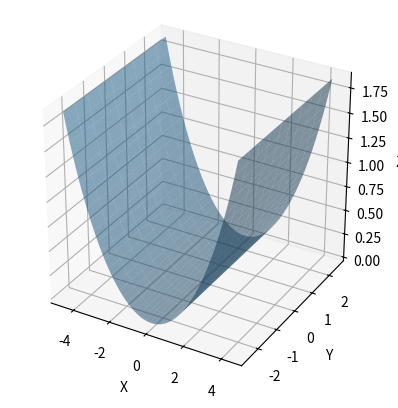

Generate this figure with matplotlib:
import numpy as np
from scipy.interpolate import interp1d

class PaperSim:
    def __init__(self, L=10.0, W=10.0, n_profile=50, n_rulings=10):
        """
        Initialize the Paper Simulation.
        
        Args:
            L (float): Length of the paper (along the bending profile).
            W (float): Width of the paper (along the straight rulings).
            n_profile (int): Number of discretization points along the profile magnitude.
            n_rulings (int): Number of discretization points along the width.
        """
        self.L = L
        self.W = W
        self.n_profile = n_profile
        self.n_rulings = n_rulings
        # Discretize arc length s from -L/2 to L/2
        self.s = np.linspace(-L/2, L/2, n_profile)
        # Discretize width w from -W/2 to W/2
        self.r = np.linspace(-W/2, W/2, n_rulings)
        
        self.vertices = None
        self.faces = None
        
        # State
        self.position = np.zeros(3)
        self.euler = np.zeros(3) # roll, pitch, yaw
        self.x_loc = None # Local profile X
        self.z_loc = None # Local profile Z
        self.R = np.eye(3) # Rotation matrix

    def update(self, position, euler_angles, curvature_controls):
        """
        Update the paper geometry based on pose and curvature controls.
        
        Args:
            position (array-like): [x, y, z] coordinates of the center.
            euler_angles (array-like): [roll, pitch, yaw] in radians.
            curvature_controls (array-like): Control points for curvature along s.
        """
        self.position = np.array(position, dtype=np.float32)
        self.euler = np.array(euler_angles, dtype=np.float32)
        
        # 1. Reconstruct curvature function k(s)
        controls = np.array(curvature_controls).flatten()
        n_controls = len(controls)
        
        if n_controls < 2:
            k_s = np.full_like(self.s, controls[0] if n_controls > 0 else 0)
        else:
            control_s = np.linspace(self.s[0], self.s[-1], n_controls)
            f_k = interp1d(control_s, controls, kind='linear', fill_value="extrapolate")
            k_s = f_k(self.s)
            
        # 2. Integrate to get profile curve in local XZ frame
        ds = self.s[1] - self.s[0]
        theta = np.cumsum(k_s) * ds
        # Fix tangent at center to be flat
        theta = theta - theta[len(theta)//2] 
        
        dx = np.cos(theta) * ds
        dz = np.sin(theta) * ds
        
        x_loc = np.cumsum(dx)
        z_loc = np.cumsum(dz)
        
        # Center the profile
        x_loc -= x_loc[len(x_loc)//2]
        z_loc -= z_loc[len(z_loc)//2]
        
        self.x_loc = x_loc
        self.z_loc = z_loc
        
        # 3. Generate 3D Vertices
        # Local Grid Construction (Paper Frame)
        # Paper extends along X (profile) and Y (width/rulings), Z is normal-ish
        # Actually our profile is in XZ plane, width along Y.
        
        X_local = x_loc[:, np.newaxis]  # (N_p, 1)
        Z_local = z_loc[:, np.newaxis]  # (N_p, 1)
        Y_local = self.r[np.newaxis, :] # (1, N_r)
        
        # Broadcast to full mesh points
        # shape (N_p, N_r)
        X_mesh = np.repeat(X_local, self.n_rulings, axis=1)
        Y_mesh = np.repeat(Y_local, self.n_profile, axis=0)
        Z_mesh = np.repeat(Z_local, self.n_rulings, axis=1)
        
        # Stack to (N_p, N_r, 3)
        local_verts = np.stack((X_mesh, Y_mesh, Z_mesh), axis=-1)
        
        # 4. Apply 6-DoF Transformation
        # Rotate
        roll, pitch, yaw = self.euler
        
        # Rotation Matrices
        # Rx (Roll)
        Rx = np.array([
            [1, 0, 0],
            [0, np.cos(roll), -np.sin(roll)],
            [0, np.sin(roll), np.cos(roll)]
        ])
        # Ry (Pitch)
        Ry = np.array([
            [np.cos(pitch), 0, np.sin(pitch)],
            [0, 1, 0],
            [-np.sin(pitch), 0, np.cos(pitch)]
        ])
        # Rz (Yaw)
        Rz = np.array([
            [np.cos(yaw), -np.sin(yaw), 0],
            [np.sin(yaw), np.cos(yaw), 0],
            [0, 0, 1]
        ])
        
        # Combined R = Rz * Ry * Rx
        self.R = Rz @ Ry @ Rx
        
        # Reshape for matrix multiplication: (N, 3)
        N_pts = self.n_profile * self.n_rulings
        flat_verts = local_verts.reshape(N_pts, 3)
        
        # Apply Rotation: v_rot = R . v_local^T  => (3, 3) . (3, N) = (3, N) -> Transpose to (N, 3)
        rotated_verts = (self.R @ flat_verts.T).T
        
        # Apply Translation
        world_verts = rotated_verts + self.position
        
        self.vertices = world_verts.reshape(self.n_profile, self.n_rulings, 3)
        
    def calculate_wet_area(self, rain_dir=None, resolution=100):
        """
        Approximate the projected area (wet area) relative to the rain direction using Monte Carlo.
        Minimizing this is the goal.
        """
        if self.vertices is None:
            return 0.0
            
        if rain_dir is None:
            rain_dir = np.array([0, 0, -1])
        
        # Normalize rain direction
        rain_dir = np.array(rain_dir, dtype=np.float64)
        norm = np.linalg.norm(rain_dir)
        if norm > 0:
            rain_dir = rain_dir / norm
        else:
            rain_dir = np.array([0, 0, -1])

        return self._monte_carlo_area(rain_dir)

    def _monte_carlo_area(self, rain_dir, n_samples=2000):
        try:
            from matplotlib.path import Path
        except ImportError:
            return 0.0

        # We need to look at the paper from the perspective of the rain.
        # This means rotating the world so that rain_dir aligns with -Z (0, 0, -1).
        
        target = np.array([0, 0, -1])
        source = rain_dir
        
        # Rotation taking source to target
        v = np.cross(source, target)
        c = np.dot(source, target)
        s = np.linalg.norm(v)
        
        if s < 1e-9:
            if c > 0: R_view = np.eye(3)
            else: R_view = np.array([[1, 0, 0], [0, -1, 0], [0, 0, -1]])
        else:
            K = np.array([
                [0, -v[2], v[1]],
                [v[2], 0, -v[0]],
                [-v[1], v[0], 0]
            ])
            R_view = np.eye(3) + K + (K @ K) * ((1 - c) / (s**2))

        # Rotate all vertices
        shape = self.vertices.shape
        flat_verts = self.vertices.reshape(-1, 3)
        view_verts = (R_view @ flat_verts.T).T
        view_verts = view_verts.reshape(shape)
        
        # Now we project to XY plane (which is perpendicular to Z, i.e., perpendicular to rain)
        pts = view_verts[:, :, :2].reshape(-1, 2)
        min_x, min_y = np.min(pts, axis=0)
        max_x, max_y = np.max(pts, axis=0)
        
        area_bbox = (max_x - min_x) * (max_y - min_y)
        if area_bbox < 1e-9: return 0.0
        
        # 2. Random points in this view plane
        rand_x = np.random.uniform(min_x, max_x, n_samples)
        rand_y = np.random.uniform(min_y, max_y, n_samples)
        points = np.column_stack((rand_x, rand_y))
        
        # 3. Check collision
        hit_mask = np.zeros(n_samples, dtype=bool)
        
        for i in range(self.n_profile - 1):
            p1 = view_verts[i, 0, :2]
            p2 = view_verts[i+1, 0, :2]
            p3 = view_verts[i+1, -1, :2]
            p4 = view_verts[i, -1, :2]
            
            poly_verts = np.array([p1, p2, p3, p4, p1])
            path = Path(poly_verts)
            
            in_poly = path.contains_points(points)
            hit_mask = np.logical_or(hit_mask, in_poly)
            
        n_hits = np.sum(hit_mask)
        return (n_hits / n_samples) * area_bbox

        if len(valid_contacts_uv) > 0:
            # Also return the world coordinates for visualization
            # We already computed hit_y (local Y) and we can compute hit_x, hit_z from t_val
            # Then transform back to world.
            
            # Re-collect world points
            # We need to do this inside the loop or re-calculate. 
            # Let's just store them in the loop to avoid duplicate work.
            pass
            
        return np.array(valid_contacts_uv), np.array(valid_contacts_world)

    def get_rain_contacts(self, n_drops=100, bounds=None, rain_dir=None):
        """
        Simulate rain drops falling from rain_dir. 
        """
        if self.vertices is None:
            return np.empty((0, 2)), np.empty((0, 3))
            
        if rain_dir is None:
            rain_dir = np.array([0, 0, -1])
            
        # Normalize rain dir
        rain_dir = np.array(rain_dir, dtype=np.float64)
        norm = np.linalg.norm(rain_dir)
        if norm > 0: rain_dir /= norm
        else: rain_dir = np.array([0, 0, -1])

        # 1. Define a source plane perpendicular to rain_dir
        # Rotate world so rain_dir is -Z.
        target = np.array([0, 0, -1])
        source = rain_dir
        
        v = np.cross(source, target)
        c = np.dot(source, target)
        s = np.linalg.norm(v)
        
        if s < 1e-9:
            if c > 0: R_view = np.eye(3)
            else: R_view = np.array([[1,0,0],[0,-1,0],[0,0,-1]])
        else:
            K = np.array([[0,-v[2],v[1]],[v[2],0,-v[0]],[-v[1],v[0],0]])
            R_view = np.eye(3) + K + (K @ K) * ((1-c)/(s**2))
            
        # Rotate vertices to view frame
        flat_verts = self.vertices.reshape(-1, 3)
        view_verts = (R_view @ flat_verts.T).T
        
        # Bounding box in view frame
        pts = view_verts[:, :2] # XY only
        min_x, min_y = np.min(pts, axis=0)
        max_x, max_y = np.max(pts, axis=0)
        
        pad = 1.0
        min_x -= pad; max_x += pad
        min_y -= pad; max_y += pad
        
        rand_x = np.random.uniform(min_x, max_x, n_drops)
        rand_y = np.random.uniform(min_y, max_y, n_drops)
        
        # These are origins in VIEW frame (where rain falls down -Z)
        z_start_view = np.max(view_verts[:, 2]) + 10.0
        
        origins_view = np.column_stack((rand_x, rand_y, np.full(n_drops, z_start_view)))
        dirs_view = np.tile(np.array([0, 0, -1]), (n_drops, 1))
        
        # Transform Rays back to World Frame
        origins_world = (R_view.T @ origins_view.T).T
        dirs_world = (R_view.T @ dirs_view.T).T 
        
        # Transform rays to Local Frame of the paper
        R_inv = self.R.T # Paper rotation inverse
        
        origins_local = (R_inv @ (origins_world - self.position).T).T
        dirs_local = (R_inv @ dirs_world.T).T
        
        valid_contacts_uv = []
        valid_contacts_world = []
        
        loc_x = self.x_loc
        loc_z = self.z_loc
        total_s = self.s[-1] - self.s[0]
        s_start = self.s[0]

        for i in range(n_drops):
            O = origins_local[i]
            D = dirs_local[i]
            Ox, Oy, Oz = O
            Dx, Dy, Dz = D
            
            best_t = float('inf')
            hit_uv = None
            found_hit = False
            
            for k in range(len(loc_x) - 1):
                Ax, Az = loc_x[k], loc_z[k]
                Bx, Bz = loc_x[k+1], loc_z[k+1]
                
                DeltaX = Bx - Ax
                DeltaZ = Bz - Az
                
                det = Dx * DeltaZ - Dz * DeltaX
                if abs(det) < 1e-9: continue
                
                start_x = Ax - Ox
                start_z = Az - Oz
                
                t_val = (DeltaX * start_z - DeltaZ * start_x) / det
                u_seg = (Dx * start_z - Dz * start_x) / det 
                
                if 0.0 <= u_seg <= 1.0:
                    if t_val > 0 and t_val < best_t:
                        hit_y = Oy + t_val * Dy
                        if -self.W/2 <= hit_y <= self.W/2:
                            best_t = t_val
                            seg_len = self.s[k+1] - self.s[k]
                            current_s = self.s[k] + u_seg * seg_len
                            norm_u = (current_s - s_start) / total_s
                            norm_v = (hit_y - (-self.W/2)) / self.W
                            hit_uv = [norm_u, norm_v]
                            found_hit = True
                            
            if found_hit:
                valid_contacts_uv.append(hit_uv)
                # World Hit
                P_local = O + best_t * D
                P_world = (self.R @ P_local) + self.position
                valid_contacts_world.append(P_world)

        if len(valid_contacts_uv) > 0:
            return np.array(valid_contacts_uv), np.array(valid_contacts_world)
        else:
            return np.empty((0, 2)), np.empty((0, 3))

if __name__ == "__main__":
    # Test script
    import matplotlib.pyplot as plt
    from mpl_toolkits.mplot3d import Axes3D
    
    sim = PaperSim(L=10, W=5)
    
    # Test 6-DoF
    pos = [0, 0, 0]
    euler = [0, 0, 0]
    k = np.pi / 20.0
    
    sim.update(position=pos, euler_angles=euler, curvature_controls=[k, k])
    
    fig = plt.figure()
    ax = fig.add_subplot(111, projection='3d')
    X = sim.vertices[:, :, 0]
    Y = sim.vertices[:, :, 1]
    Z = sim.vertices[:, :, 2]
    
    ax.plot_surface(X, Y, Z, alpha=0.5)
    
    # Test Slanted Rain
    rain_dir = np.array([1.0, 0.0, -1.0]) # Rain from +X +Z
    contacts_uv, contacts_w = sim.get_rain_contacts(n_drops=200, rain_dir=rain_dir)
    
    if len(contacts_w) > 0:
        ax.scatter(contacts_w[:,0], contacts_w[:,1], contacts_w[:,2], c='red')
        
    ax.set_xlabel('X')
    ax.set_ylabel('Y')
    ax.set_zlabel('Z')
    ax.set_box_aspect([1,1,1])
    
    print(f"Wet Area: {sim.calculate_wet_area(rain_dir=rain_dir)}")
        
    plt.show()
